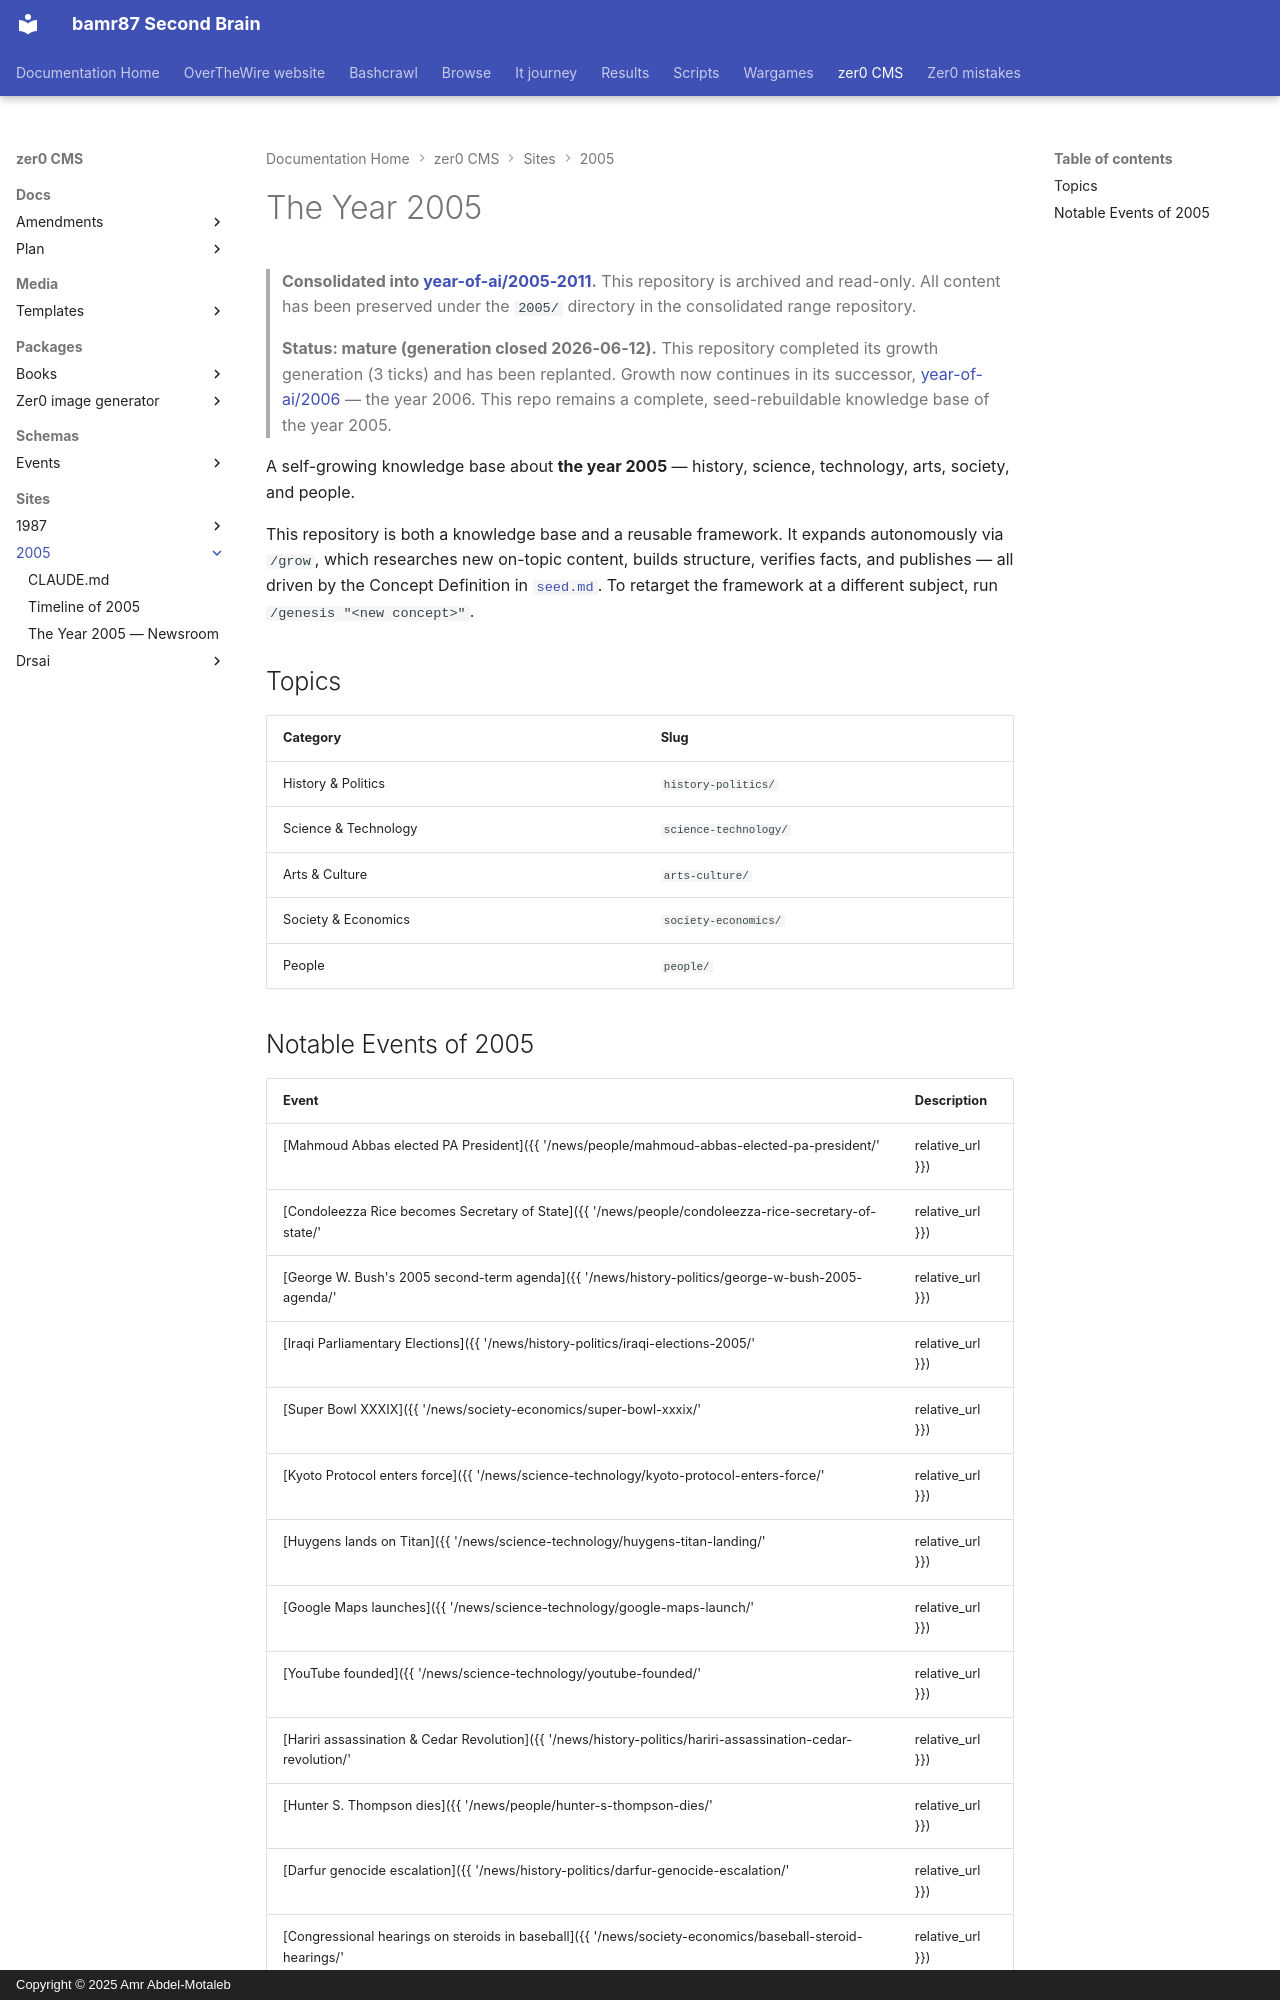

repository: bamr87/README · page: zer0-CMS/sites/2005/index.html · generator: mkdocs · copyright: Copyright © 2025 Amr Abdel-Motaleb

---
description: The full 2005 knowledge table — every notable event, linked to its article.
permalink: /knowledge-index/
preview: /images/previews/the-year-2005-knowledge-index.svg
source_file: sites/2005/README.md
source_repo: bamr87/zer0-CMS
source_url: https://github.com/bamr87/zer0-CMS/blob/main/sites/2005/README.md
title: The Year 2005 — Knowledge Index
---

# The Year 2005

> **Consolidated into [year-of-ai/2005-2011](https://github.com/year-of-ai/2005-2011).**
> This repository is archived and read-only. All content has been preserved under the
> `2005/` directory in the consolidated range repository.


> **Status: mature (generation closed 2026-06-12).** This repository completed its growth
> generation (3 ticks) and has been replanted. Growth now continues in its successor,
> [year-of-ai/2006](https://github.com/year-of-ai/2006) — the year 2006. This repo remains a
> complete, seed-rebuildable knowledge base of the year 2005.

A self-growing knowledge base about **the year 2005** — history, science, technology, arts, society, and people.

This repository is both a knowledge base and a reusable framework. It expands autonomously via `/grow`, which researches new on-topic content, builds structure, verifies facts, and publishes — all driven by the Concept Definition in [`seed.md`](seed.md). To retarget the framework at a different subject, run `/genesis "<new concept>"`.

## Topics

| Category | Slug |
|---|---|
| History & Politics | `history-politics/` |
| Science & Technology | `science-technology/` |
| Arts & Culture | `arts-culture/` |
| Society & Economics | `society-economics/` |
| People | `people/` |
